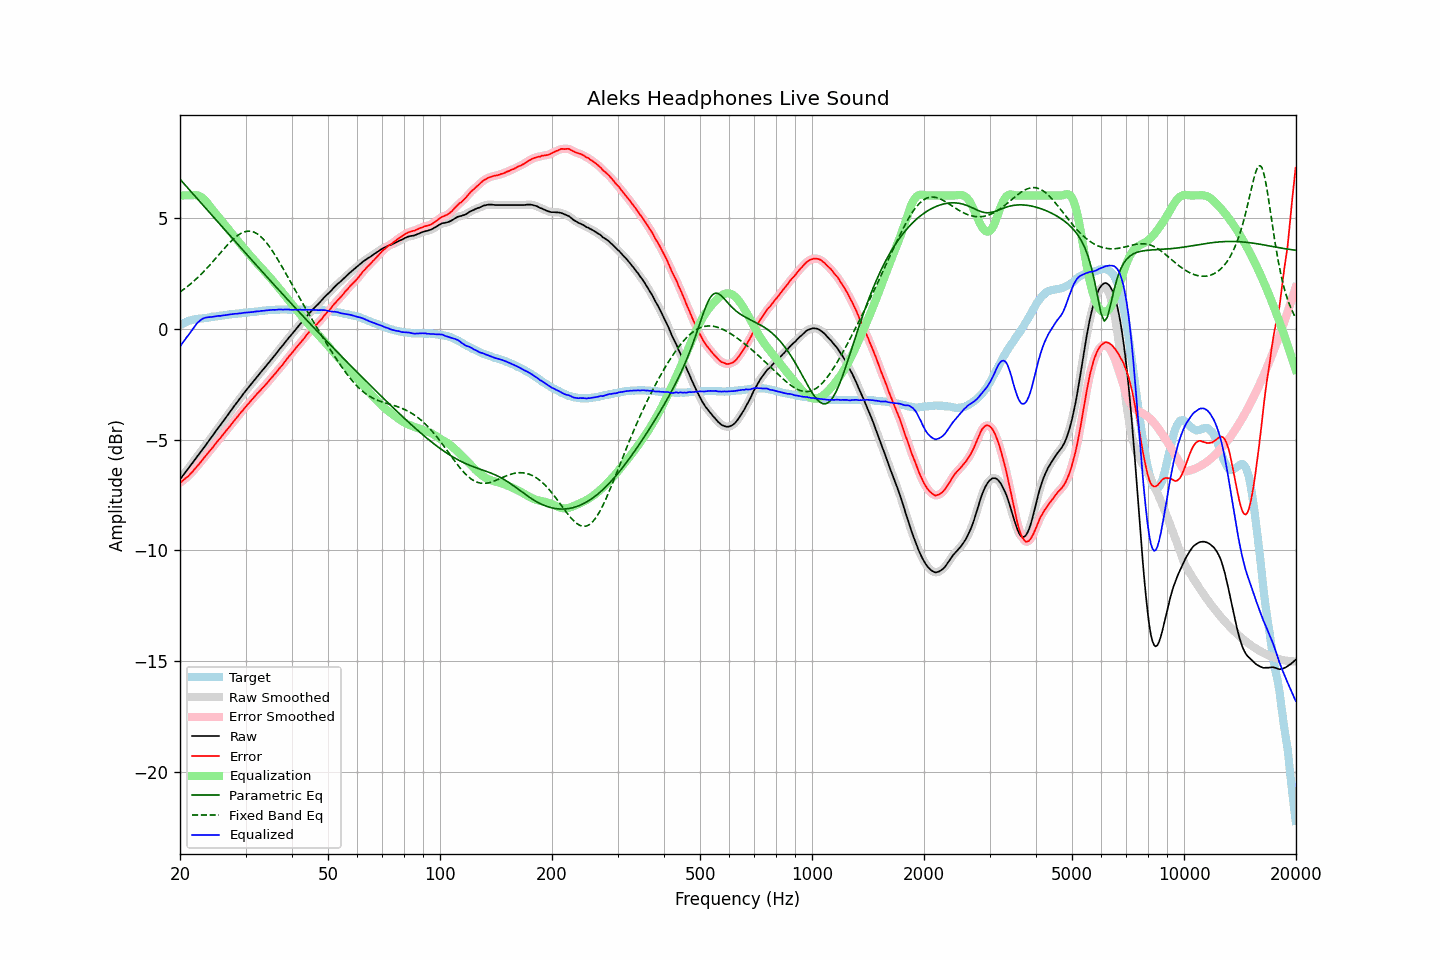

The table this chart was drawn from, first rows:
frequency, raw, error, smoothed, error_smoothed, equalization, parametric_eq, fixed_band_eq, equalized_raw, equalized_smoothed, target
20.00, -6.79, -6.95, -6.79, -6.95, 5.99, 6.73, 1.65, -0.80, -0.80, 0.15
20.20, -6.70, -6.90, -6.70, -6.89, 6.00, 6.65, 1.70, -0.71, -0.70, 0.19
20.40, -6.60, -6.83, -6.61, -6.84, 6.00, 6.57, 1.75, -0.60, -0.60, 0.23
20.61, -6.51, -6.78, -6.51, -6.78, 6.00, 6.49, 1.81, -0.51, -0.51, 0.26
20.81, -6.41, -6.71, -6.42, -6.72, 6.01, 6.41, 1.86, -0.41, -0.41, 0.30
21.02, -6.32, -6.66, -6.32, -6.65, 6.01, 6.32, 1.92, -0.31, -0.31, 0.34
21.23, -6.22, -6.58, -6.22, -6.59, 6.01, 6.24, 1.98, -0.21, -0.21, 0.36
21.44, -6.12, -6.50, -6.13, -6.51, 6.01, 6.16, 2.04, -0.12, -0.12, 0.38
21.66, -6.03, -6.43, -6.03, -6.43, 6.01, 6.08, 2.10, -0.02, -0.02, 0.40
21.87, -5.93, -6.34, -5.93, -6.35, 6.02, 6.00, 2.17, 0.09, 0.09, 0.41
22.09, -5.83, -6.26, -5.83, -6.26, 6.01, 5.92, 2.23, 0.18, 0.18, 0.43
22.31, -5.73, -6.17, -5.74, -6.18, 6.00, 5.84, 2.30, 0.27, 0.27, 0.44
22.54, -5.64, -6.09, -5.64, -6.09, 5.98, 5.75, 2.37, 0.33, 0.34, 0.45
22.76, -5.54, -6.00, -5.54, -6.00, 5.94, 5.67, 2.44, 0.40, 0.39, 0.46
22.99, -5.44, -5.90, -5.45, -5.91, 5.89, 5.59, 2.51, 0.44, 0.44, 0.46
23.22, -5.35, -5.82, -5.35, -5.82, 5.82, 5.51, 2.59, 0.47, 0.47, 0.47
23.45, -5.25, -5.73, -5.25, -5.73, 5.75, 5.43, 2.66, 0.49, 0.49, 0.48
23.69, -5.15, -5.64, -5.15, -5.64, 5.66, 5.34, 2.74, 0.51, 0.51, 0.49
23.92, -5.05, -5.55, -5.05, -5.55, 5.57, 5.26, 2.82, 0.52, 0.52, 0.50
24.16, -4.95, -5.47, -4.95, -5.47, 5.47, 5.18, 2.90, 0.52, 0.52, 0.52
24.40, -4.85, -5.39, -4.85, -5.38, 5.38, 5.10, 2.98, 0.53, 0.53, 0.54
24.65, -4.75, -5.29, -4.75, -5.29, 5.29, 5.02, 3.06, 0.54, 0.54, 0.54
24.89, -4.65, -5.20, -4.65, -5.20, 5.20, 4.94, 3.15, 0.55, 0.55, 0.55
25.14, -4.55, -5.11, -4.55, -5.11, 5.11, 4.85, 3.23, 0.56, 0.56, 0.56
25.39, -4.45, -5.02, -4.46, -5.02, 5.02, 4.77, 3.32, 0.57, 0.57, 0.57
25.65, -4.36, -4.95, -4.36, -4.94, 4.94, 4.69, 3.40, 0.57, 0.58, 0.58
25.91, -4.26, -4.85, -4.26, -4.85, 4.85, 4.61, 3.48, 0.58, 0.58, 0.58
26.16, -4.16, -4.75, -4.16, -4.76, 4.76, 4.53, 3.57, 0.60, 0.59, 0.59
26.43, -4.06, -4.67, -4.06, -4.67, 4.67, 4.45, 3.65, 0.60, 0.61, 0.60
26.69, -3.96, -4.58, -3.96, -4.58, 4.58, 4.36, 3.73, 0.62, 0.62, 0.61
26.96, -3.86, -4.50, -3.86, -4.49, 4.49, 4.28, 3.81, 0.63, 0.63, 0.63
27.23, -3.76, -4.40, -3.76, -4.40, 4.40, 4.20, 3.88, 0.64, 0.64, 0.64
27.50, -3.66, -4.31, -3.66, -4.31, 4.31, 4.12, 3.96, 0.65, 0.65, 0.65
27.77, -3.56, -4.21, -3.56, -4.22, 4.22, 4.04, 4.02, 0.66, 0.66, 0.65
28.05, -3.46, -4.13, -3.47, -4.13, 4.13, 3.96, 4.09, 0.67, 0.66, 0.67
28.33, -3.37, -4.04, -3.37, -4.04, 4.04, 3.87, 4.15, 0.67, 0.67, 0.67
28.62, -3.27, -3.95, -3.27, -3.95, 3.95, 3.79, 4.20, 0.68, 0.68, 0.68
28.90, -3.17, -3.86, -3.18, -3.86, 3.86, 3.71, 4.25, 0.69, 0.68, 0.69
29.19, -3.08, -3.77, -3.08, -3.77, 3.77, 3.63, 4.30, 0.69, 0.69, 0.69
29.48, -2.98, -3.70, -2.98, -3.69, 3.69, 3.55, 4.33, 0.70, 0.70, 0.71
29.78, -2.88, -3.60, -2.89, -3.60, 3.60, 3.47, 4.36, 0.72, 0.71, 0.71
30.08, -2.79, -3.52, -2.79, -3.52, 3.52, 3.39, 4.38, 0.72, 0.72, 0.72
30.38, -2.70, -3.43, -2.70, -3.43, 3.43, 3.30, 4.39, 0.73, 0.73, 0.72
30.68, -2.61, -3.35, -2.61, -3.35, 3.35, 3.22, 4.39, 0.73, 0.73, 0.74
30.99, -2.52, -3.26, -2.52, -3.26, 3.26, 3.14, 4.39, 0.74, 0.74, 0.74
31.30, -2.43, -3.18, -2.43, -3.18, 3.18, 3.06, 4.37, 0.75, 0.75, 0.75
31.61, -2.34, -3.10, -2.34, -3.10, 3.10, 2.98, 4.35, 0.76, 0.76, 0.76
31.93, -2.25, -3.02, -2.25, -3.02, 3.02, 2.90, 4.31, 0.76, 0.76, 0.76
32.24, -2.16, -2.93, -2.17, -2.94, 2.94, 2.82, 4.27, 0.78, 0.77, 0.76
32.57, -2.08, -2.87, -2.08, -2.86, 2.86, 2.74, 4.22, 0.78, 0.78, 0.78
32.89, -1.99, -2.78, -1.99, -2.78, 2.78, 2.66, 4.16, 0.79, 0.79, 0.79
33.22, -1.90, -2.70, -1.91, -2.71, 2.70, 2.58, 4.09, 0.80, 0.80, 0.80
33.55, -1.82, -2.63, -1.82, -2.63, 2.62, 2.50, 4.02, 0.80, 0.81, 0.81
33.89, -1.73, -2.55, -1.73, -2.55, 2.55, 2.42, 3.94, 0.81, 0.81, 0.82
34.23, -1.64, -2.47, -1.64, -2.47, 2.47, 2.34, 3.85, 0.82, 0.82, 0.82
34.57, -1.55, -2.39, -1.55, -2.38, 2.38, 2.26, 3.76, 0.83, 0.83, 0.83
34.92, -1.46, -2.29, -1.46, -2.30, 2.30, 2.18, 3.66, 0.84, 0.84, 0.83
35.27, -1.37, -2.21, -1.37, -2.21, 2.22, 2.10, 3.55, 0.84, 0.84, 0.84
35.62, -1.28, -2.13, -1.29, -2.13, 2.13, 2.02, 3.44, 0.85, 0.84, 0.85
35.97, -1.20, -2.05, -1.20, -2.05, 2.04, 1.94, 3.33, 0.84, 0.85, 0.84
... 635 more rows
